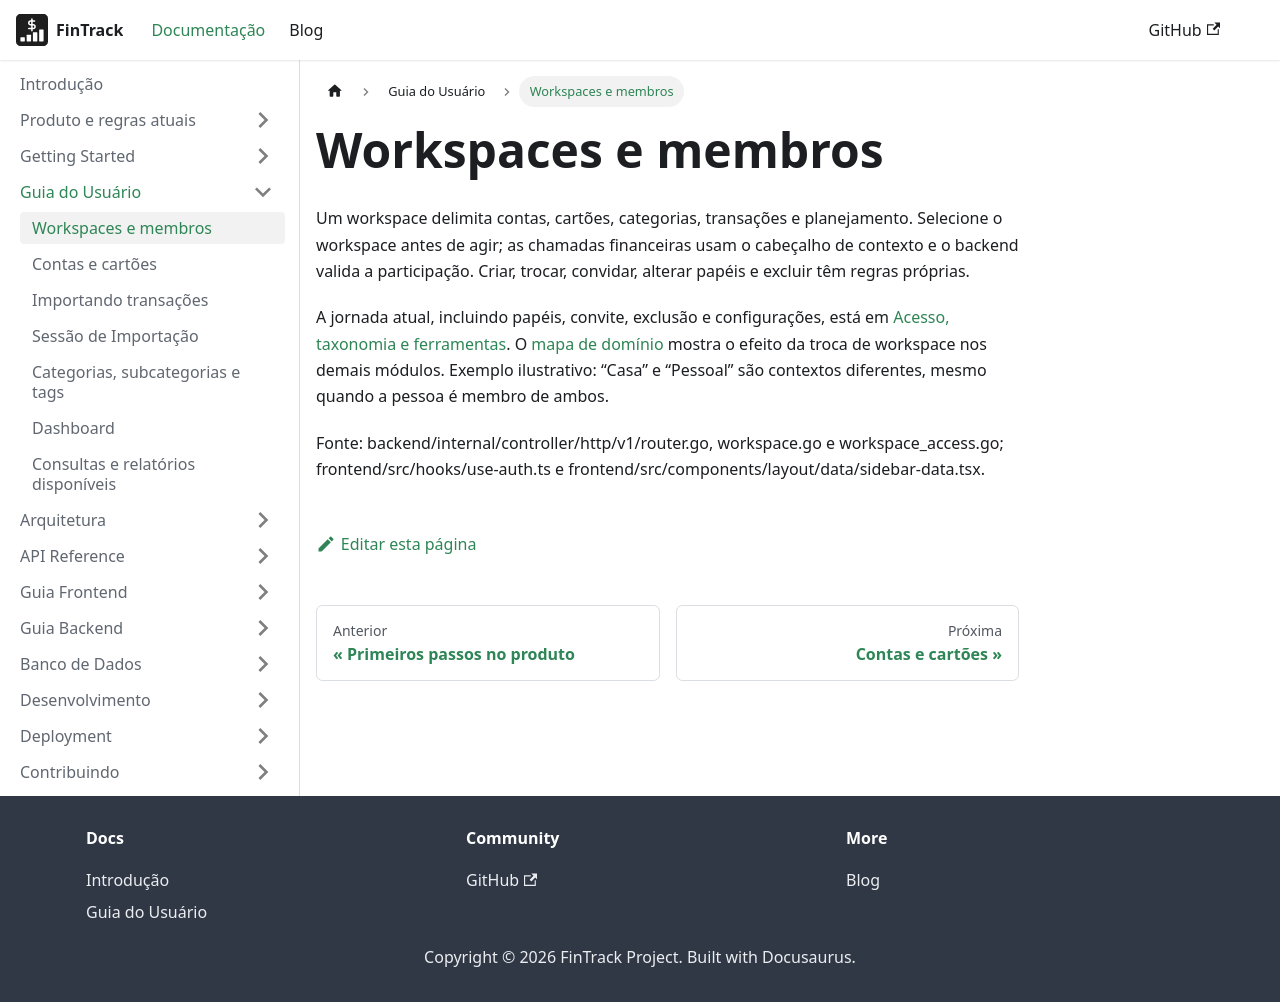

repository: PHRaulino-Space/phrs-fintrack-docs · page: docs/user-guide/workspaces/index.html · generator: docusaurus

# Workspaces e membros

Um workspace delimita contas, cartões, categorias, transações e planejamento. Selecione o workspace antes de agir; as chamadas financeiras usam o cabeçalho de contexto e o backend valida a participação. Criar, trocar, convidar, alterar papéis e excluir têm regras próprias.

A jornada atual, incluindo papéis, convite, exclusão e configurações, está em [Acesso, taxonomia e ferramentas](../product/access-categories-tools.md). O [mapa de domínio](../product/domain-map.md) mostra o efeito da troca de workspace nos demais módulos. Exemplo ilustrativo: “Casa” e “Pessoal” são contextos diferentes, mesmo quando a pessoa é membro de ambos.

Fonte: backend/internal/controller/http/v1/router.go, workspace.go e workspace_access.go; frontend/src/hooks/use-auth.ts e frontend/src/components/layout/data/sidebar-data.tsx.
